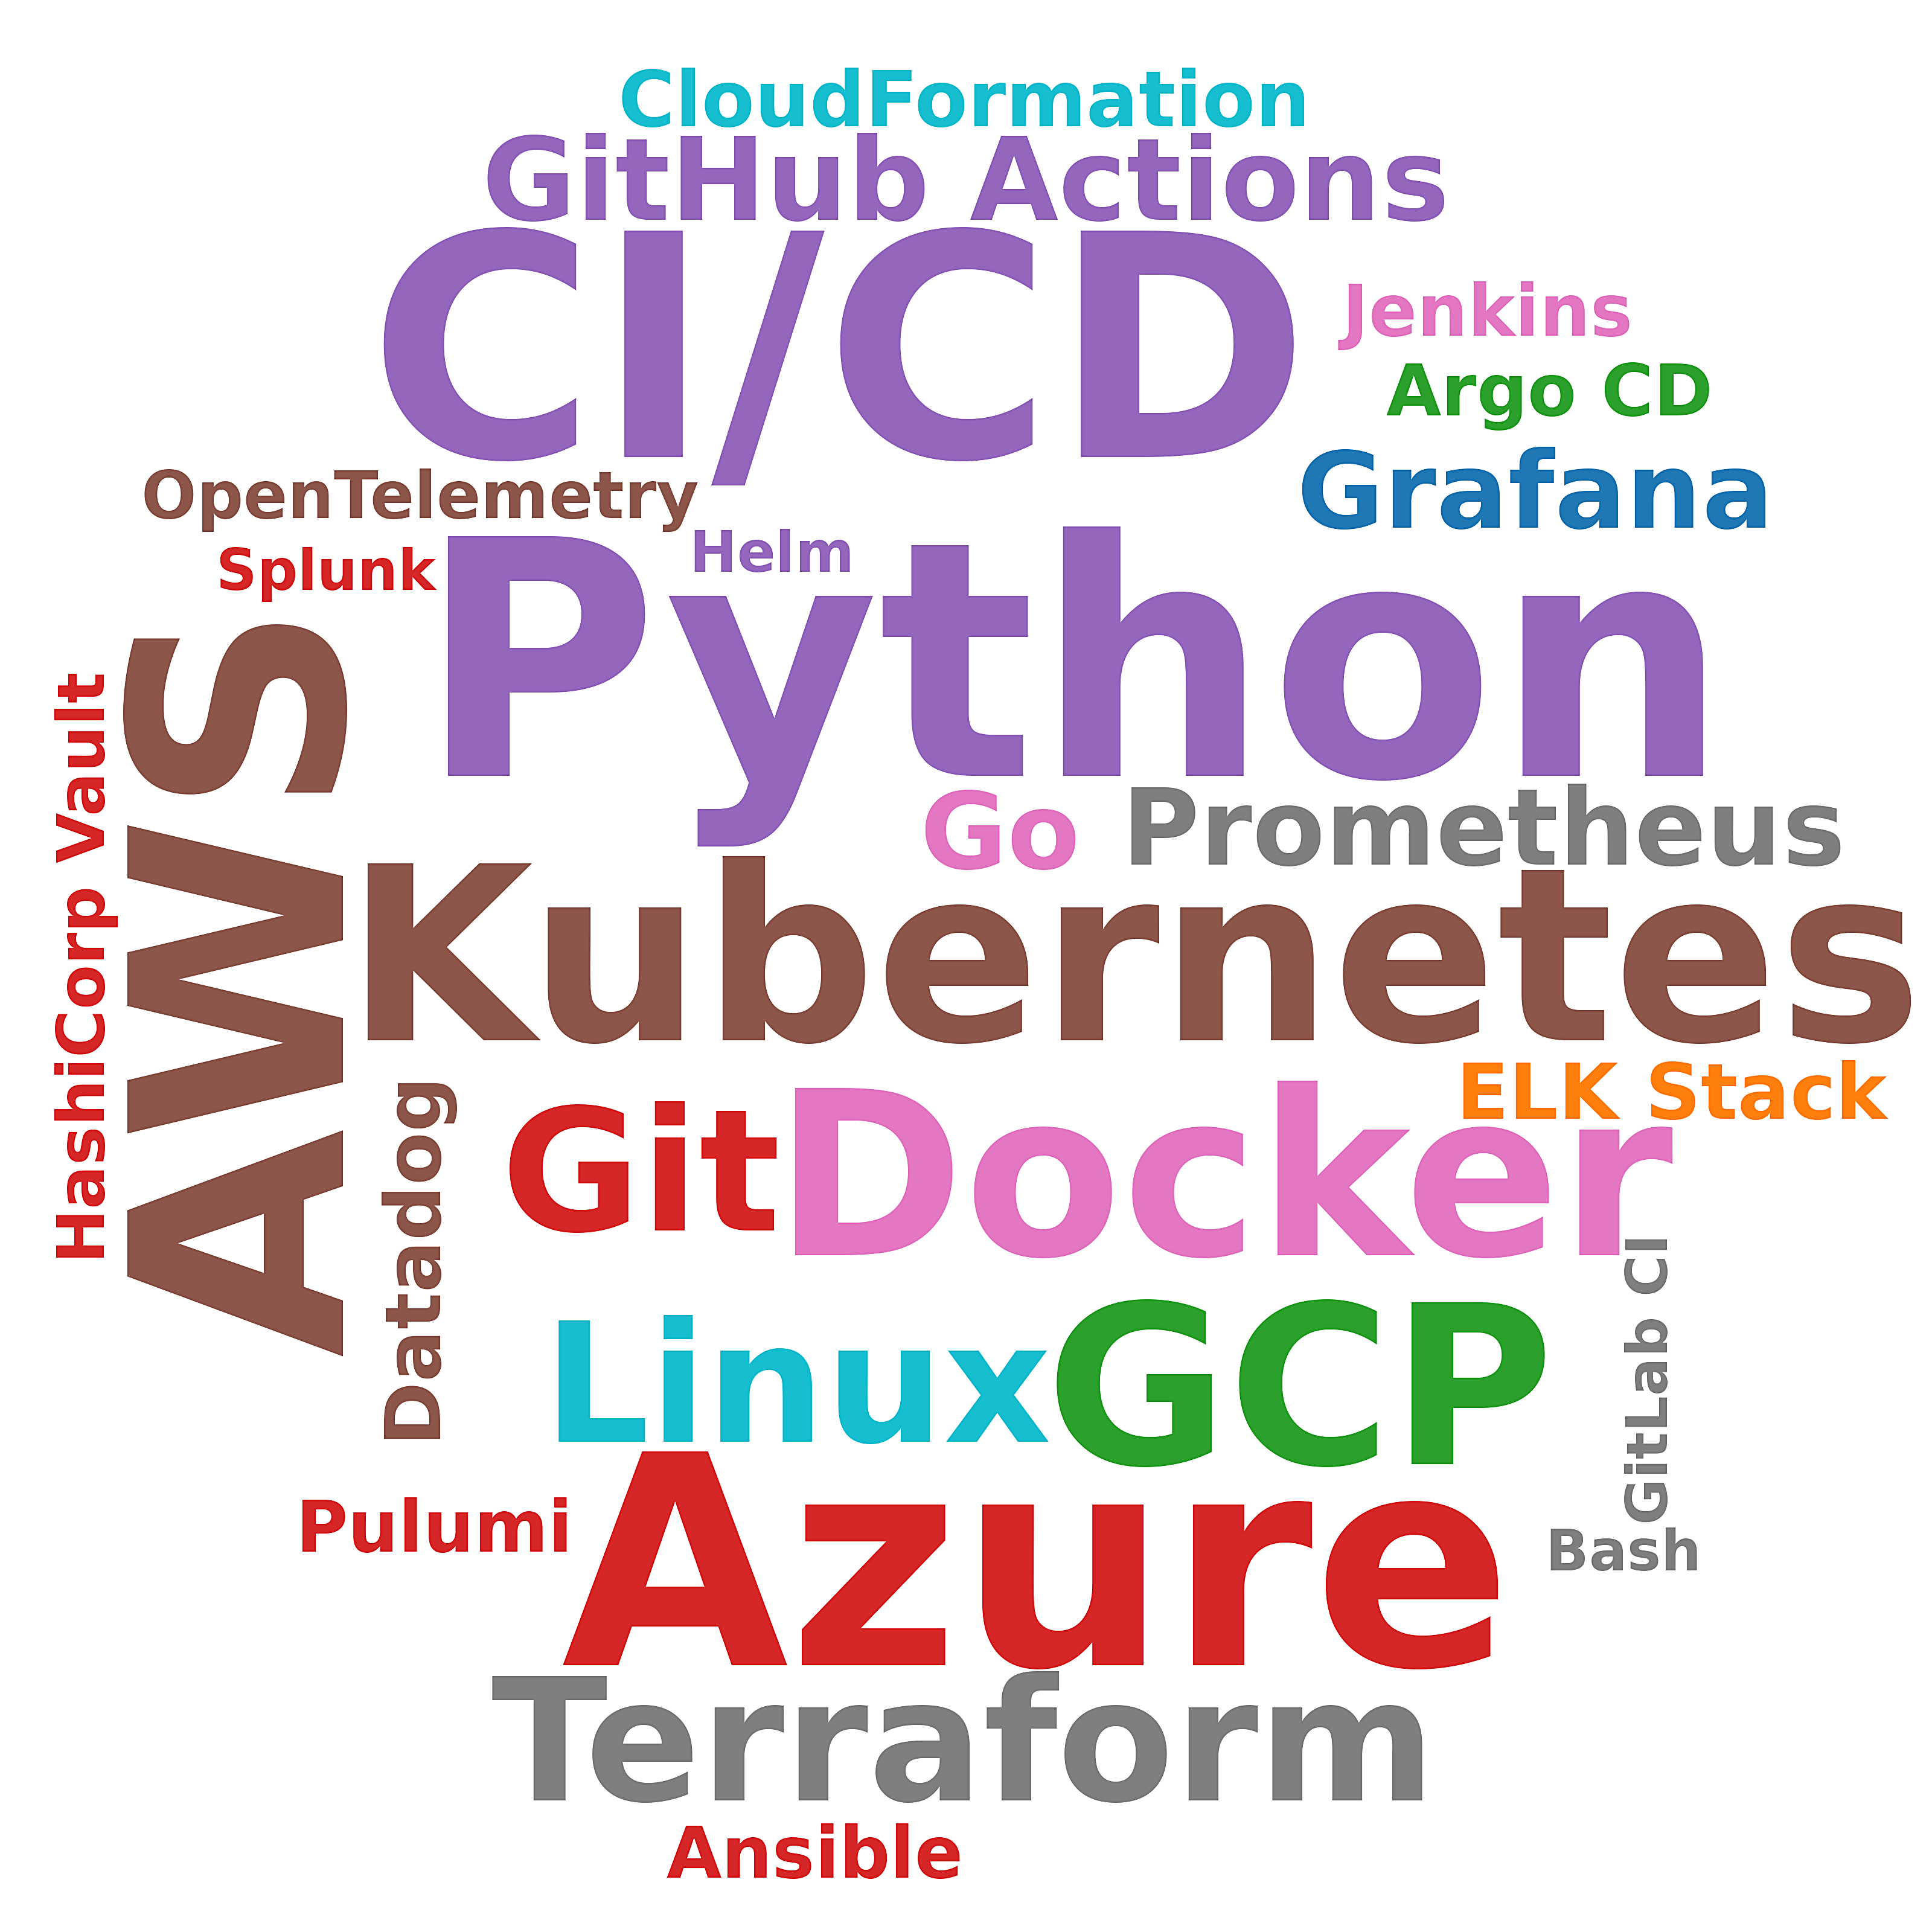

The file beside this chart, header and first rows:
skill, postings_mentioning, pct_of_postings
Python, 39, 9.4
CI/CD, 30, 7.2
AWS, 24, 5.8
Azure, 23, 5.5
Kubernetes, 21, 5.0
Docker, 16, 3.8
GCP, 14, 3.4
Terraform, 11, 2.6
Git, 11, 2.6
Linux, 10, 2.4
GitHub Actions, 7, 1.7
Prometheus, 6, 1.4
Grafana, 6, 1.4
Go, 6, 1.4
CloudFormation, 3, 0.7
Datadog, 3, 0.7
ELK Stack, 3, 0.7
Ansible, 2, 0.5
Pulumi, 2, 0.5
Jenkins, 2, 0.5
Argo CD, 2, 0.5
OpenTelemetry, 2, 0.5
HashiCorp Vault, 2, 0.5
Helm, 1, 0.2
GitLab CI, 1, 0.2
Splunk, 1, 0.2
Bash, 1, 0.2
